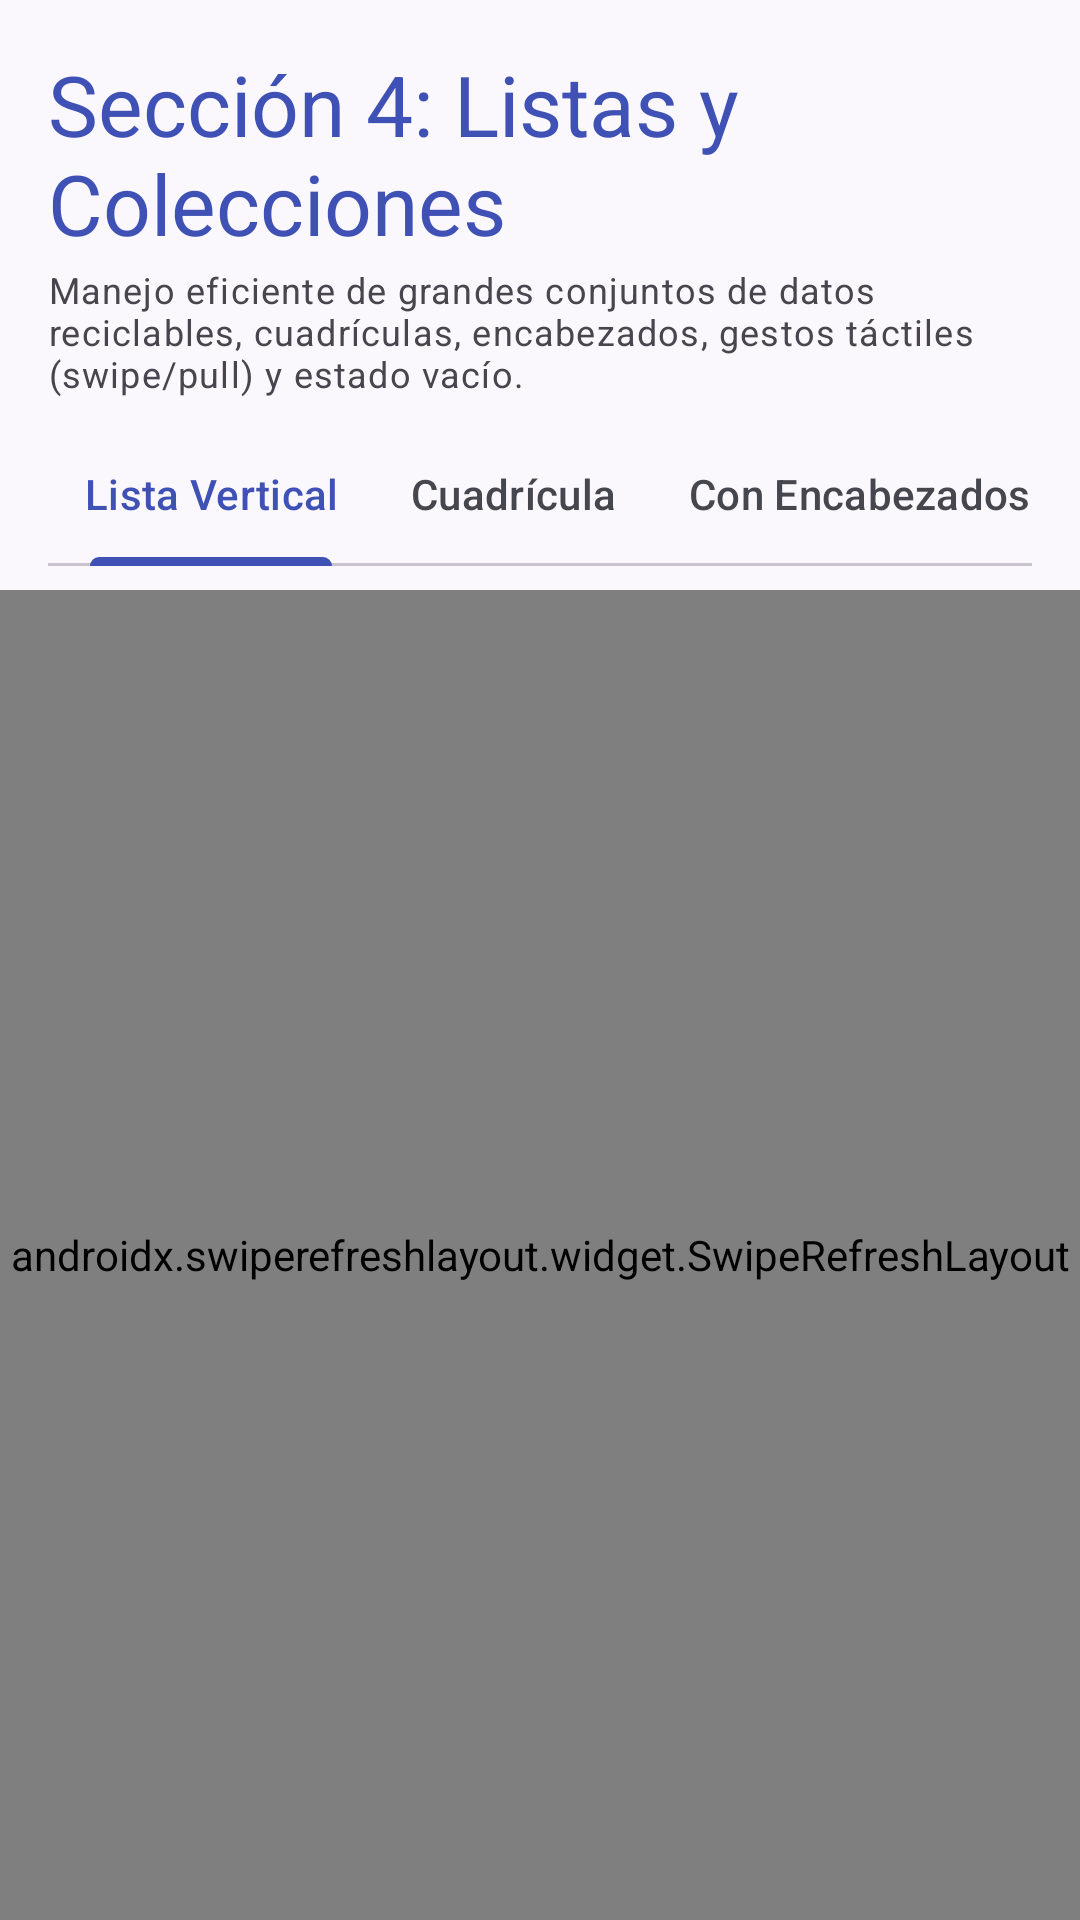

Android layout source for this screen:
<!-- AndroidManifest.xml: application theme Theme.AndroidViewsCatalog -->
<!-- res/layout/fragment_lists.xml -->
<?xml version="1.0" encoding="utf-8"?>
<LinearLayout xmlns:android="http://schemas.android.com/apk/res/android"
    xmlns:app="http://schemas.android.com/apk/res-auto"
    android:layout_width="match_parent"
    android:layout_height="match_parent"
    android:orientation="vertical">

    <LinearLayout
        android:layout_width="match_parent"
        android:layout_height="wrap_content"
        android:orientation="vertical"
        android:paddingHorizontal="16dp"
        android:paddingTop="16dp"
        android:paddingBottom="8dp">

        <TextView
            android:layout_width="wrap_content"
            android:layout_height="wrap_content"
            android:text="Sección 4: Listas y Colecciones"
            android:textAppearance="@style/TextAppearance.Material3.HeadlineMedium"
            android:textColor="@color/primary" />

        <TextView
            android:layout_width="wrap_content"
            android:layout_height="wrap_content"
            android:layout_marginTop="2dp"
            android:text="Manejo eficiente de grandes conjuntos de datos reciclables, cuadrículas, encabezados, gestos táctiles (swipe/pull) y estado vacío."
            android:textAppearance="@style/TextAppearance.Material3.BodySmall"
            android:textColor="?android:attr/textColorSecondary" />

        <com.google.android.material.tabs.TabLayout
            android:id="@+id/tabLayoutLists"
            android:layout_width="match_parent"
            android:layout_height="wrap_content"
            android:layout_marginTop="8dp"
            app:tabMode="scrollable">
            <com.google.android.material.tabs.TabItem
                android:layout_width="wrap_content"
                android:layout_height="wrap_content"
                android:text="Lista Vertical" />
            <com.google.android.material.tabs.TabItem
                android:layout_width="wrap_content"
                android:layout_height="wrap_content"
                android:text="Cuadrícula" />
            <com.google.android.material.tabs.TabItem
                android:layout_width="wrap_content"
                android:layout_height="wrap_content"
                android:text="Con Encabezados" />
            <com.google.android.material.tabs.TabItem
                android:layout_width="wrap_content"
                android:layout_height="wrap_content"
                android:text="Deslizable (Pager)" />
        </com.google.android.material.tabs.TabLayout>
    </LinearLayout>

    <FrameLayout
        android:layout_width="match_parent"
        android:layout_height="match_parent">

        
        <androidx.swiperefreshlayout.widget.SwipeRefreshLayout
            android:id="@+id/swipeRefreshLayout"
            android:layout_width="match_parent"
            android:layout_height="match_parent">

            <FrameLayout
                android:layout_width="match_parent"
                android:layout_height="match_parent">

                <androidx.recyclerview.widget.RecyclerView
                    android:id="@+id/rvVerticalList"
                    android:layout_width="match_parent"
                    android:layout_height="match_parent"
                    android:clipToPadding="false"
                    android:paddingVertical="8dp" />

                
                <LinearLayout
                    android:id="@+id/layoutEmptyState"
                    android:layout_width="match_parent"
                    android:layout_height="match_parent"
                    android:gravity="center"
                    android:orientation="vertical"
                    android:padding="24dp"
                    android:visibility="gone">

                    <ImageView
                        android:layout_width="80dp"
                        android:layout_height="80dp"
                        android:src="@drawable/ic_empty_box" />

                    <TextView
                        android:layout_width="wrap_content"
                        android:layout_height="wrap_content"
                        android:layout_marginTop="16dp"
                        android:gravity="center"
                        android:text="Lista sin elementos"
                        android:textAppearance="@style/TextAppearance.Material3.TitleMedium" />

                    <TextView
                        android:layout_width="wrap_content"
                        android:layout_height="wrap_content"
                        android:layout_marginTop="8dp"
                        android:gravity="center"
                        android:text="@string/empty_list_message"
                        android:textAppearance="@style/TextAppearance.Material3.BodyMedium"
                        android:textColor="?android:attr/textColorSecondary" />

                    <com.google.android.material.button.MaterialButton
                        android:id="@+id/btnResetList"
                        android:layout_width="wrap_content"
                        android:layout_height="wrap_content"
                        android:layout_marginTop="16dp"
                        android:text="Restaurar Elementos Iniciales"
                        app:icon="@drawable/ic_add" />
                </LinearLayout>
            </FrameLayout>
        </androidx.swiperefreshlayout.widget.SwipeRefreshLayout>

        
        <androidx.recyclerview.widget.RecyclerView
            android:id="@+id/rvGrid"
            android:layout_width="match_parent"
            android:layout_height="match_parent"
            android:padding="8dp"
            android:visibility="gone" />

        
        <androidx.recyclerview.widget.RecyclerView
            android:id="@+id/rvSections"
            android:layout_width="match_parent"
            android:layout_height="match_parent"
            android:visibility="gone" />

        
        <androidx.viewpager2.widget.ViewPager2
            android:id="@+id/viewPagerLists"
            android:layout_width="match_parent"
            android:layout_height="match_parent"
            android:visibility="gone" />

    </FrameLayout>
</LinearLayout>
<!-- resources referenced by this layout -->
<resources>
  <color name="primary">#3F51B5</color>
  <!-- drawable ic_empty_box (drawable) -->
  <vector xmlns:android="http://schemas.android.com/apk/res/android"
      android:width="64dp"
      android:height="64dp"
      android:viewportWidth="24"
      android:viewportHeight="24">
    <path
        android:fillColor="#767680"
        android:pathData="M19,3H5c-1.1,0 -2,0.9 -2,2v14c0,1.1 0.9,2 2,2h14c1.1,0 2,-0.9 2,-2V5c0,-1.1 -0.9,-2 -2,-2zm0,16H5V5h14v14zm-5,-7h-4v2h4v-2zm-6,-2h8v-2H8v2z"/>
  </vector>
  <string name="empty_list_message">No hay elementos en la lista. ¡Agrega uno nuevo desde la Sección 1!</string>
  <style name="Theme.AndroidViewsCatalog" parent="Theme.Material3.DayNight.NoActionBar">
          
          <item name="colorPrimary">@color/primary</item>
          <item name="colorOnPrimary">@color/on_primary</item>
          <item name="colorPrimaryContainer">@color/primary_container</item>
          <item name="colorOnPrimaryContainer">@color/on_primary_container</item>
          
          <item name="colorSecondary">@color/secondary</item>
          <item name="colorOnSecondary">@color/on_secondary</item>
          <item name="colorSecondaryContainer">@color/secondary_container</item>
          <item name="colorOnSecondaryContainer">@color/on_secondary_container</item>
          
          <item name="android:colorBackground">@color/surface</item>
          <item name="colorSurface">@color/surface</item>
          <item name="colorOnSurface">@color/on_surface</item>
          <item name="colorSurfaceVariant">@color/surface_variant</item>
          <item name="colorOnSurfaceVariant">@color/on_surface_variant</item>
          <item name="colorOutline">@color/outline</item>
      </style>
  <color name="on_primary">#FFFFFF</color>
  <color name="primary_container">#DEE0FF</color>
  <color name="on_primary_container">#00105C</color>
  <color name="secondary">#5C5D72</color>
  <color name="on_secondary">#FFFFFF</color>
  <color name="secondary_container">#E1E0F9</color>
  <color name="on_secondary_container">#191A2C</color>
  <color name="surface">#FBF8FD</color>
  <color name="on_surface">#1B1B1F</color>
  <color name="surface_variant">#E3E1EC</color>
  <color name="on_surface_variant">#46464F</color>
  <color name="outline">#767680</color>
</resources>
